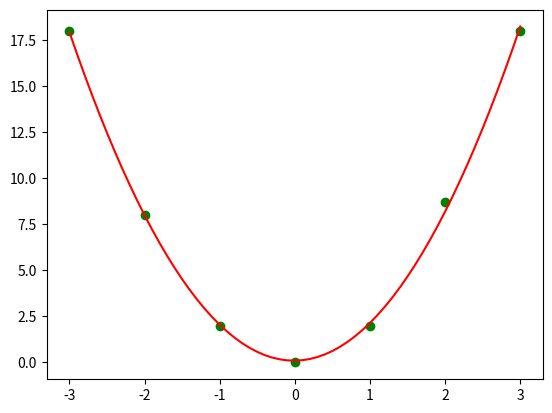

Write Python code to recreate this figure.
import matplotlib.pyplot as plt


def quadratic_regression(x_data, y_data, learning=0.001, reps=1000000):
    a = 0
    b = 0
    c = 0

    for i in range(0, reps):
        a, b, c = step_size(x_data, y_data, learning, a, b, c)

    return [round(a, 8), round(b, 8), round(c, 8)]
    # return [round(a, 4), round(b, 4), round(c, 4)]


def step_size(x_data, y_data, learning, a, b, c):
    step_size_a = 0
    step_size_b = 0
    step_size_c = 0

    for i in range(0, len(x_data)):
        step_size_a += (-2 * x_data[i] ** 2) * (y_data[i] - (a * x_data[i] ** 2) - (b * x_data[i]) - c)
        step_size_b += (-2 * x_data[i]) * (y_data[i] - (a * x_data[i] ** 2) - (b * x_data[i]) - c)
        step_size_c += -2 * (y_data[i] - (a * x_data[i] ** 2) - (b * x_data[i]) - c)

    step_size_a *= learning
    step_size_b *= learning
    step_size_c *= learning

    a -= step_size_a
    b -= step_size_b
    c -= step_size_c

    return a, b, c


x_data = [-3, -2, -1, 0, 1, 2, 3]
y_data = [18, 8, 2, 0, 2, 8.7, 18]

values = quadratic_regression(x_data, y_data)

print(values)
x = -1 * (values[1] / (2 * values[0]))
print("Vertex: (" + str(x) + ", " + str((values[0] * x ** 2) + (values[1] * x) + values[2]) + ")")

'''error = 0
for i in range(0, len(x_data)):
    error += (y_data[i] - ((values[0] * (x_data[i] ** 2)) + (values[1] * x_data[i]) + values[2])) ** 2
print(error)'''

a = []
b = []

x = min(x_data)

while x <= max(x_data) + 0.1:
    y = (values[0] * x ** 2) + (values[1] * x) + values[2]
    a.append(x)
    b.append(y)
    x += 0.1

plt.scatter(x_data, y_data, color='green')
plt.plot(a, b, color="red")

plt.show()